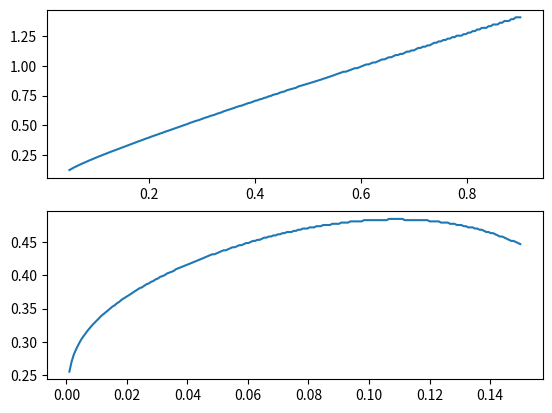

Recreate this plot in Python.
import numpy as np
import matplotlib.pyplot as plt


##################################
##########	Notation	##########
##################################
# e: eta
# N: number of synapses
# L: boxlength
# s: sigma
# k: wavenumber

##################################
##########	The Kernels	##########
##################################
def K(e,N,L,s,k):
	f = 2*np.pi*e*(N/L**2)*np.power(s,2)*np.exp(-np.power(k*s, 2))
	return f


def eigenvalue(sign_exp, k, eI, sI, NI, eE, sE, NE, L, beta):
	"""The eigenvalues of the dynamical system
	
	Parameters
	----------
	sign_exp : int
		1 for lambdaMinus
		2 for lambdaPlus
	
	Returns
	-------
	function
	"""
		
	f = (
		0.5
		* (
			(K(eE, NE, L, sE, k) - K(eI,NI,L,sI,k) - beta)
			+ (-1)**sign_exp
			* np.sqrt(
				(K(eI,NI,L,sI,k) - K(eE, NE, L, sE, k + beta))**2
				- 4*beta*K(eI,NI,L,sI,k)
				)
			)
		)
	return f

def beta(eE, rtarget, w0E, uEbar):
	return eE*rtarget*uEbar/w0E

eI = 0.001
eE = 0.0001
sI = 0.2
sE = 0.03
L = 1.0
rtarget = 1.0
NI = 1000
NE = 1000
w0E = 10.0
uEbar = np.sqrt(2*np.pi*sE**2)
k = np.arange(0, 100, 0.05)
beta = beta(eE, rtarget, w0E, uEbar)

fig = plt.figure()
############################################################
##########	Plotting the Kernels and the EVs	##########
############################################################
# fig.add_subplot(211)
# plt.plot(k, K(eE, NE, L, sE, k), lw=2, color='green')
# plt.plot(k, K(eI, NI, L, sI, k), lw=2, color='blue')

# fig.add_subplot(212)
# plt.plot(k, eigenvalue(1, k, eI, sI, NI, eE, sE, NE, L, beta), lw=2)
# plt.plot(k, eigenvalue(2, k, eI, sI, NI, eE, sE, NE, L, beta), lw=2, color='red')
# plt.ylim(-0.0002, 0.0004)

############################################################
##########	Plot wavelength 2 pi / k as function of Parameters	##########
############################################################
wavelength = []
sigma_inh = np.linspace(0.05, 0.9, 200)
for s in sigma_inh:
	# Get largest value of eigenvalue
	maxlambda = np.nanmax(eigenvalue(2, k, eI, s, NI, eE, sE, NE, L, beta))
	# Get corresponding k
	maxk = k[eigenvalue(2, k, eI, s, NI, eE, sE, NE, L, beta) == maxlambda]
	wavelength.append(2*np.pi/maxk)
fig.add_subplot(211)
plt.plot(sigma_inh, wavelength)

wavelength = []
sigma_exc = np.linspace(0.001, 0.15, 200)
for s in sigma_exc:
	# Get largest value of eigenvalue
	maxlambda = np.nanmax(eigenvalue(2, k, eI, sI, NI, eE, s, NE, L, beta))
	# Get corresponding k
	maxk = k[eigenvalue(2, k, eI, sI, NI, eE, s, NE, L, beta) == maxlambda]
	wavelength.append(2*np.pi/maxk)
fig.add_subplot(212)
plt.plot(sigma_exc, wavelength)

plt.show()